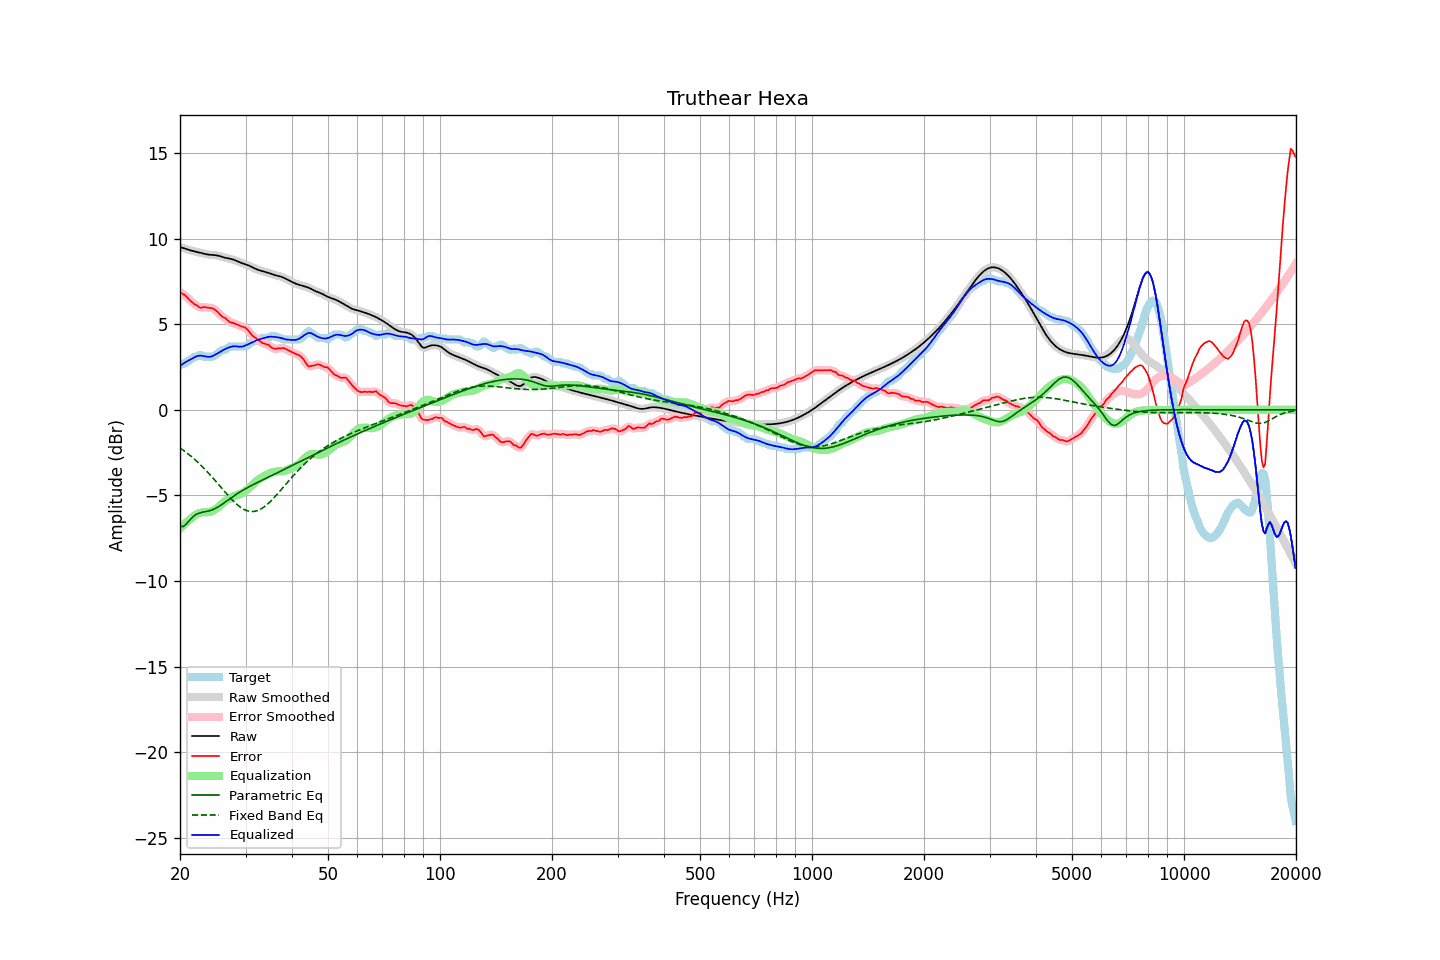

The table this chart was drawn from, first rows:
frequency, raw, error, smoothed, error_smoothed, equalization, parametric_eq, fixed_band_eq, equalized_raw, equalized_smoothed, target
20.00, 9.51, 6.90, 9.51, 6.89, -6.94, -6.79, -2.22, 2.57, 2.57, 2.60
20.20, 9.48, 6.82, 9.48, 6.83, -6.84, -6.80, -2.29, 2.64, 2.64, 2.66
20.40, 9.45, 6.74, 9.45, 6.76, -6.75, -6.82, -2.35, 2.70, 2.70, 2.70
20.61, 9.42, 6.71, 9.42, 6.69, -6.66, -6.74, -2.42, 2.76, 2.76, 2.71
20.81, 9.39, 6.61, 9.39, 6.61, -6.57, -6.66, -2.49, 2.82, 2.82, 2.78
21.02, 9.36, 6.51, 9.36, 6.52, -6.49, -6.55, -2.57, 2.87, 2.87, 2.85
21.23, 9.33, 6.41, 9.33, 6.42, -6.41, -6.44, -2.64, 2.91, 2.92, 2.91
21.44, 9.30, 6.33, 9.30, 6.33, -6.34, -6.34, -2.72, 2.96, 2.96, 2.97
21.66, 9.28, 6.25, 9.28, 6.25, -6.25, -6.25, -2.80, 3.02, 3.02, 3.02
21.87, 9.26, 6.16, 9.26, 6.18, -6.18, -6.18, -2.88, 3.08, 3.08, 3.10
22.09, 9.24, 6.13, 9.24, 6.12, -6.12, -6.11, -2.97, 3.12, 3.12, 3.10
22.31, 9.22, 6.07, 9.22, 6.05, -6.07, -6.07, -3.05, 3.15, 3.15, 3.14
22.54, 9.19, 5.99, 9.19, 6.01, -6.03, -6.03, -3.14, 3.16, 3.16, 3.20
22.76, 9.17, 5.96, 9.17, 5.98, -6.01, -6.00, -3.23, 3.16, 3.16, 3.20
22.99, 9.14, 5.99, 9.14, 5.98, -5.99, -5.98, -3.33, 3.15, 3.15, 3.16
23.22, 9.12, 6.01, 9.12, 5.99, -5.98, -5.96, -3.42, 3.14, 3.14, 3.10
23.45, 9.09, 5.99, 9.09, 5.99, -5.98, -5.94, -3.52, 3.12, 3.12, 3.10
23.69, 9.08, 5.97, 9.08, 5.98, -5.98, -5.92, -3.62, 3.10, 3.10, 3.10
23.92, 9.06, 5.96, 9.06, 5.96, -5.97, -5.90, -3.72, 3.09, 3.09, 3.10
24.16, 9.05, 5.95, 9.05, 5.95, -5.95, -5.87, -3.82, 3.10, 3.10, 3.10
24.40, 9.05, 5.94, 9.05, 5.93, -5.91, -5.84, -3.93, 3.13, 3.13, 3.10
24.65, 9.04, 5.90, 9.04, 5.89, -5.86, -5.80, -4.03, 3.18, 3.18, 3.14
24.89, 9.03, 5.83, 9.03, 5.83, -5.80, -5.76, -4.14, 3.23, 3.23, 3.20
25.14, 9.02, 5.75, 9.02, 5.75, -5.74, -5.71, -4.25, 3.28, 3.28, 3.27
25.39, 9.00, 5.66, 9.00, 5.65, -5.66, -5.65, -4.36, 3.33, 3.33, 3.34
25.65, 8.97, 5.55, 8.97, 5.56, -5.58, -5.59, -4.47, 3.39, 3.39, 3.42
25.91, 8.94, 5.46, 8.94, 5.48, -5.50, -5.53, -4.58, 3.44, 3.44, 3.48
26.16, 8.91, 5.41, 8.91, 5.41, -5.42, -5.46, -4.69, 3.50, 3.50, 3.50
26.43, 8.89, 5.37, 8.89, 5.35, -5.34, -5.39, -4.80, 3.55, 3.55, 3.51
26.69, 8.86, 5.29, 8.86, 5.28, -5.27, -5.33, -4.90, 3.59, 3.59, 3.58
26.96, 8.84, 5.20, 8.85, 5.21, -5.21, -5.26, -5.01, 3.63, 3.63, 3.64
27.23, 8.83, 5.12, 8.83, 5.14, -5.16, -5.19, -5.11, 3.67, 3.67, 3.70
27.50, 8.81, 5.10, 8.81, 5.10, -5.11, -5.12, -5.21, 3.69, 3.69, 3.70
27.77, 8.78, 5.07, 8.78, 5.07, -5.07, -5.06, -5.31, 3.71, 3.71, 3.70
28.05, 8.75, 5.04, 8.75, 5.04, -5.03, -4.99, -5.40, 3.72, 3.72, 3.70
28.33, 8.71, 5.00, 8.71, 5.00, -5.00, -4.93, -5.49, 3.71, 3.71, 3.70
28.62, 8.67, 4.96, 8.67, 4.96, -4.97, -4.87, -5.57, 3.70, 3.70, 3.70
28.90, 8.62, 4.92, 8.63, 4.92, -4.94, -4.81, -5.64, 3.69, 3.69, 3.70
29.19, 8.59, 4.88, 8.59, 4.89, -4.90, -4.75, -5.71, 3.69, 3.69, 3.70
29.48, 8.56, 4.85, 8.56, 4.86, -4.85, -4.70, -5.77, 3.70, 3.70, 3.70
29.78, 8.53, 4.82, 8.53, 4.82, -4.79, -4.64, -5.82, 3.73, 3.73, 3.70
30.08, 8.49, 4.77, 8.49, 4.76, -4.72, -4.59, -5.86, 3.77, 3.77, 3.72
30.38, 8.46, 4.68, 8.46, 4.68, -4.65, -4.54, -5.90, 3.81, 3.81, 3.78
30.68, 8.42, 4.57, 8.42, 4.57, -4.56, -4.49, -5.92, 3.86, 3.85, 3.85
30.99, 8.37, 4.45, 8.37, 4.45, -4.47, -4.44, -5.93, 3.90, 3.90, 3.92
31.30, 8.33, 4.34, 8.33, 4.36, -4.38, -4.39, -5.93, 3.94, 3.94, 3.98
31.61, 8.28, 4.27, 8.28, 4.27, -4.29, -4.34, -5.93, 3.99, 3.99, 4.00
31.93, 8.24, 4.21, 8.24, 4.19, -4.20, -4.29, -5.91, 4.04, 4.04, 4.03
32.24, 8.20, 4.11, 8.20, 4.13, -4.12, -4.25, -5.89, 4.08, 4.08, 4.09
32.57, 8.17, 4.06, 8.17, 4.05, -4.05, -4.20, -5.85, 4.11, 4.11, 4.10
32.89, 8.13, 4.01, 8.13, 3.98, -4.00, -4.16, -5.81, 4.14, 4.14, 4.13
33.22, 8.11, 3.90, 8.11, 3.93, -3.94, -4.11, -5.75, 4.16, 4.16, 4.20
33.55, 8.08, 3.88, 8.08, 3.88, -3.89, -4.06, -5.69, 4.19, 4.19, 4.20
33.89, 8.06, 3.85, 8.06, 3.85, -3.84, -4.02, -5.62, 4.21, 4.21, 4.20
34.23, 8.03, 3.83, 8.03, 3.83, -3.79, -3.97, -5.54, 4.24, 4.24, 4.20
34.57, 8.00, 3.80, 8.00, 3.78, -3.74, -3.93, -5.46, 4.26, 4.26, 4.20
34.92, 7.97, 3.72, 7.97, 3.72, -3.70, -3.88, -5.37, 4.27, 4.27, 4.25
35.27, 7.94, 3.63, 7.94, 3.65, -3.66, -3.84, -5.28, 4.27, 4.27, 4.30
35.62, 7.90, 3.60, 7.90, 3.59, -3.63, -3.79, -5.18, 4.27, 4.27, 4.30
35.97, 7.87, 3.56, 7.87, 3.57, -3.61, -3.75, -5.08, 4.26, 4.26, 4.30
... 635 more rows
